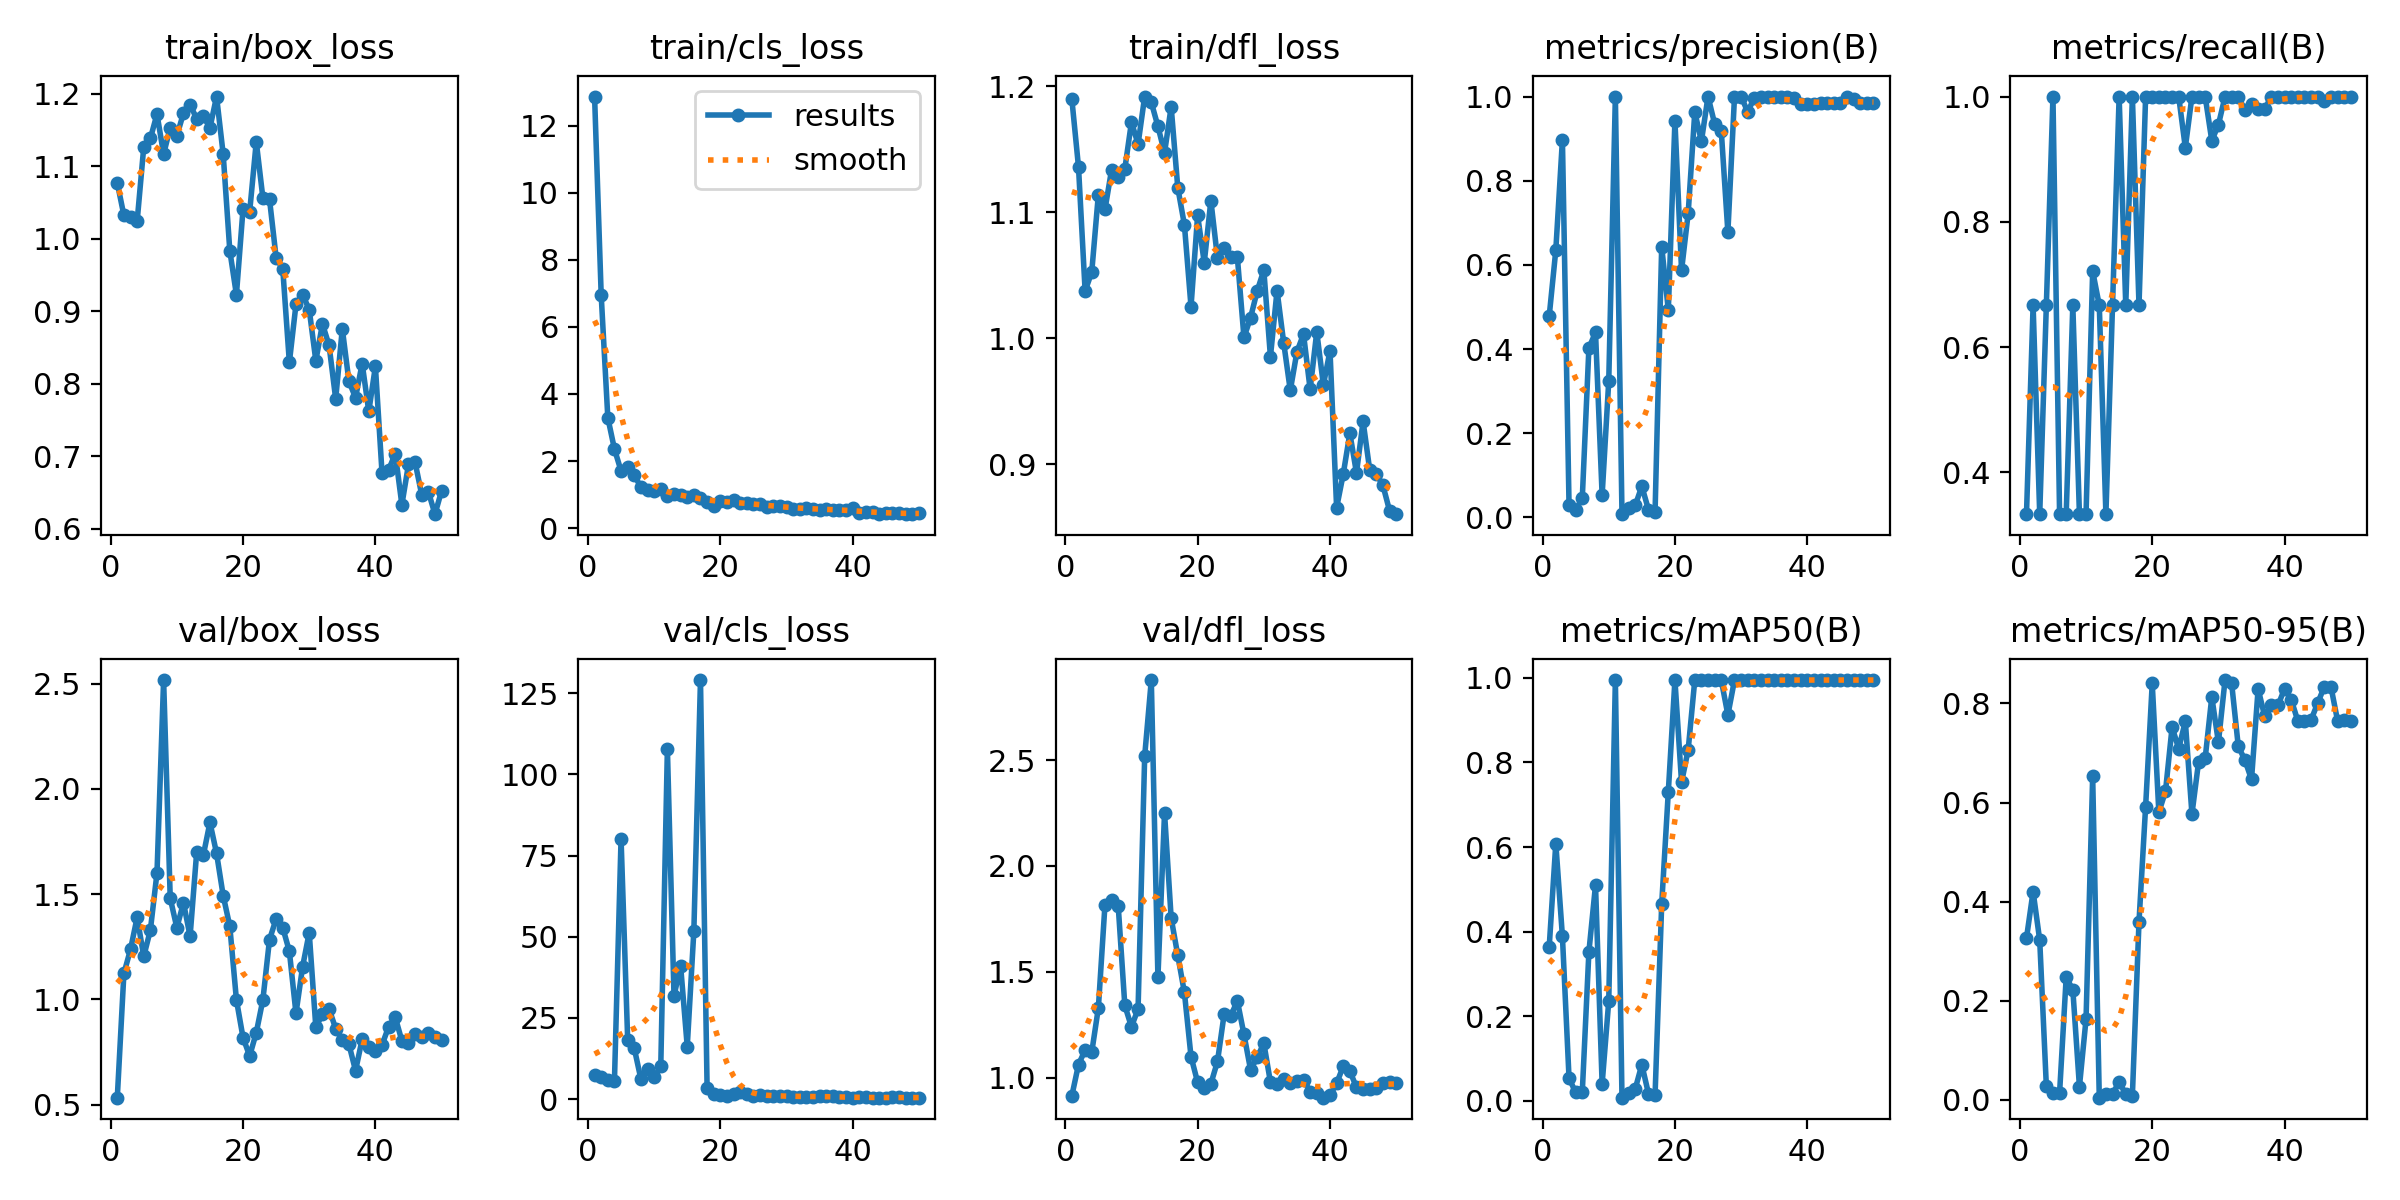

The data file committed next to this chart (first rows):
epoch, time, train/box_loss, train/cls_loss, train/dfl_loss, metrics/precision(B), metrics/recall(B), metrics/mAP50(B), metrics/mAP50-95(B), val/box_loss, val/cls_loss, val/dfl_loss, lr/pg0, lr/pg1, lr/pg2
1, 8.032, 1.077, 12.87, 1.19, 0.4775, 0.3333, 0.3629, 0.3261, 0.5334, 7.441, 0.9145, 0.00016, 0.00016, 0.00016
2, 12.06, 1.032, 6.942, 1.136, 0.6349, 0.6667, 0.6083, 0.4202, 1.124, 6.777, 1.061, 0.0003333, 0.0003333, 0.0003333
3, 16.16, 1.031, 3.292, 1.037, 0.8972, 0.3333, 0.3884, 0.3218, 1.238, 5.741, 1.13, 0.0004994, 0.0004994, 0.0004994
4, 20.13, 1.024, 2.357, 1.052, 0.02873, 0.6667, 0.05332, 0.02757, 1.39, 5.537, 1.12, 0.0006584, 0.0006584, 0.0006584
5, 23.93, 1.127, 1.705, 1.114, 0.01809, 1, 0.01951, 0.0135, 1.205, 80.19, 1.329, 0.0008103, 0.0008103, 0.0008103
6, 27.74, 1.138, 1.829, 1.102, 0.04503, 0.3333, 0.01978, 0.01336, 1.329, 18.33, 1.817, 0.0009551, 0.0009551, 0.0009551
7, 31.29, 1.172, 1.569, 1.134, 0.4022, 0.3333, 0.3521, 0.247, 1.601, 15.62, 1.839, 0.001093, 0.001093, 0.001093
8, 34.8, 1.117, 1.227, 1.128, 0.4396, 0.6667, 0.51, 0.2222, 2.517, 6.149, 1.811, 0.001223, 0.001223, 0.001223
9, 38.54, 1.154, 1.137, 1.134, 0.05255, 0.3333, 0.03969, 0.0262, 1.481, 9.304, 1.341, 0.001347, 0.001347, 0.001347
10, 42.26, 1.142, 1.116, 1.172, 0.3243, 0.3333, 0.2359, 0.1627, 1.34, 6.744, 1.239, 0.001463, 0.001463, 0.001463
11, 45.83, 1.173, 1.173, 1.154, 1, 0.7213, 0.995, 0.6526, 1.459, 10.05, 1.324, 0.001572, 0.001572, 0.001572
12, 49.48, 1.185, 0.9493, 1.192, 0.00744, 0.6667, 0.00718, 0.00389, 1.3, 107.9, 2.519, 0.001564, 0.001564, 0.001564
13, 53.05, 1.165, 1.007, 1.187, 0.0226, 0.3333, 0.01803, 0.0123, 1.701, 31.8, 2.878, 0.001525, 0.001525, 0.001525
14, 56.68, 1.169, 0.9877, 1.168, 0.02823, 0.6667, 0.02789, 0.01201, 1.685, 41.02, 1.474, 0.001485, 0.001485, 0.001485
15, 60.22, 1.153, 0.9213, 1.147, 0.07372, 1, 0.08529, 0.03517, 1.84, 16.2, 2.25, 0.001446, 0.001446, 0.001446
16, 63.88, 1.196, 0.9774, 1.184, 0.01822, 0.6667, 0.0167, 0.01124, 1.694, 51.82, 1.754, 0.001406, 0.001406, 0.001406
17, 67.46, 1.117, 0.9105, 1.12, 0.01374, 1, 0.01442, 0.00827, 1.493, 129.1, 1.577, 0.001366, 0.001366, 0.001366
18, 70.94, 0.9837, 0.7728, 1.09, 0.6435, 0.6667, 0.4649, 0.3591, 1.347, 3.447, 1.402, 0.001327, 0.001327, 0.001327
19, 74.53, 0.9229, 0.6651, 1.025, 0.4921, 1, 0.731, 0.5916, 0.9984, 1.709, 1.099, 0.001287, 0.001287, 0.001287
20, 78.06, 1.041, 0.811, 1.098, 0.9421, 1, 0.995, 0.8404, 0.8185, 1.241, 0.9772, 0.001248, 0.001248, 0.001248
21, 81.64, 1.037, 0.7751, 1.06, 0.587, 1, 0.753, 0.5805, 0.7316, 1.093, 0.9513, 0.001208, 0.001208, 0.001208
22, 85.12, 1.134, 0.8324, 1.109, 0.7222, 1, 0.83, 0.6223, 0.842, 1.489, 0.9704, 0.001168, 0.001168, 0.001168
23, 88.61, 1.056, 0.7551, 1.064, 0.9631, 1, 0.995, 0.7521, 0.9985, 2.32, 1.076, 0.001129, 0.001129, 0.001129
24, 92.27, 1.055, 0.7567, 1.071, 0.8939, 1, 0.995, 0.7088, 1.284, 1.554, 1.298, 0.001089, 0.001089, 0.001089
25, 95.74, 0.974, 0.7077, 1.064, 1, 0.9185, 0.995, 0.764, 1.382, 0.9385, 1.291, 0.00105, 0.00105, 0.00105
26, 99.21, 0.9587, 0.7042, 1.064, 0.9353, 1, 0.995, 0.5766, 1.341, 1.174, 1.363, 0.00101, 0.00101, 0.00101
27, 103, 0.8295, 0.6436, 1.001, 0.9186, 1, 0.995, 0.6816, 1.228, 0.9758, 1.204, 0.0009704, 0.0009704, 0.0009704
28, 106.6, 0.9095, 0.6678, 1.016, 0.678, 1, 0.9125, 0.6894, 0.9337, 0.8875, 1.036, 0.0009308, 0.0009308, 0.0009308
29, 110, 0.9231, 0.654, 1.038, 1, 0.9295, 0.995, 0.8132, 1.156, 1.083, 1.095, 0.0008912, 0.0008912, 0.0008912
30, 113.6, 0.9024, 0.6288, 1.054, 1, 0.955, 0.995, 0.7216, 1.317, 0.9526, 1.163, 0.0008516, 0.0008516, 0.0008516
31, 117.1, 0.8317, 0.5756, 0.9853, 0.9635, 1, 0.995, 0.8473, 0.8673, 0.7322, 0.9782, 0.000812, 0.000812, 0.000812
32, 120.7, 0.8826, 0.5807, 1.038, 0.9976, 1, 0.995, 0.8406, 0.9309, 0.7332, 0.9695, 0.0007724, 0.0007724, 0.0007724
33, 124.1, 0.853, 0.5932, 0.9965, 0.9978, 1, 0.995, 0.7136, 0.9552, 0.7131, 0.9949, 0.0007328, 0.0007328, 0.0007328
34, 127.6, 0.7792, 0.5574, 0.9585, 1, 0.9784, 0.995, 0.6858, 0.8611, 0.6764, 0.9732, 0.0006932, 0.0006932, 0.0006932
35, 131.2, 0.8759, 0.553, 0.9891, 1, 0.9873, 0.995, 0.6465, 0.8073, 0.9797, 0.986, 0.0006536, 0.0006536, 0.0006536
36, 135, 0.8035, 0.5842, 1.003, 1, 0.9796, 0.995, 0.8295, 0.7871, 0.8712, 0.9898, 0.000614, 0.000614, 0.000614
37, 138.6, 0.7809, 0.5274, 0.9593, 1, 0.98, 0.995, 0.7737, 0.6615, 0.8951, 0.9339, 0.0005744, 0.0005744, 0.0005744
38, 142.2, 0.828, 0.5484, 1.005, 0.9966, 1, 0.995, 0.796, 0.8116, 0.5746, 0.9267, 0.0005348, 0.0005348, 0.0005348
39, 145.8, 0.7619, 0.5293, 0.9629, 0.9815, 1, 0.995, 0.796, 0.7746, 0.5173, 0.9048, 0.0004952, 0.0004952, 0.0004952
40, 149.5, 0.8241, 0.5977, 0.9899, 0.9814, 1, 0.995, 0.8301, 0.7541, 0.439, 0.9153, 0.0004556, 0.0004556, 0.0004556
41, 202.9, 0.6771, 0.4631, 0.8654, 0.9823, 1, 0.995, 0.8077, 0.7839, 0.5445, 0.9724, 0.000416, 0.000416, 0.000416
42, 206.6, 0.6812, 0.4837, 0.8921, 0.9837, 1, 0.995, 0.7646, 0.8701, 0.5084, 1.053, 0.0003764, 0.0003764, 0.0003764
43, 210.1, 0.7038, 0.4746, 0.9245, 0.9845, 1, 0.995, 0.7655, 0.9156, 0.4555, 1.031, 0.0003368, 0.0003368, 0.0003368
44, 213.7, 0.6333, 0.4336, 0.893, 0.9849, 1, 0.995, 0.7669, 0.8032, 0.4649, 0.9536, 0.0002972, 0.0002972, 0.0002972
45, 217.4, 0.6888, 0.4513, 0.9339, 0.9853, 1, 0.995, 0.8007, 0.7934, 0.4463, 0.9469, 0.0002576, 0.0002576, 0.0002576
46, 221.2, 0.6916, 0.4599, 0.8954, 1, 0.9929, 0.995, 0.834, 0.8346, 0.5601, 0.9472, 0.000218, 0.000218, 0.000218
47, 224.7, 0.6468, 0.4419, 0.8924, 0.9943, 1, 0.995, 0.834, 0.8224, 0.5376, 0.9515, 0.0001784, 0.0001784, 0.0001784
48, 228.4, 0.6512, 0.4153, 0.8831, 0.984, 1, 0.995, 0.7654, 0.8384, 0.442, 0.9739, 0.0001388, 0.0001388, 0.0001388
49, 231.9, 0.6202, 0.4334, 0.863, 0.9844, 1, 0.995, 0.7676, 0.822, 0.4522, 0.9791, 9.92e-05, 9.92e-05, 9.92e-05
50, 235.4, 0.6525, 0.4382, 0.8603, 0.9842, 1, 0.995, 0.765, 0.8092, 0.4484, 0.9761, 5.96e-05, 5.96e-05, 5.96e-05
